Run: headless pygame with SDL's dummy video driver; simulated clock (each Clock.tick advances the game by its frame time, no real sleeping); random seed 0; keys injected as events and as key.get_pressed() state; mouse plan: one left click at the window centre at the start of phase 2, then a move to the lower-right quarter at the start of phase 3.
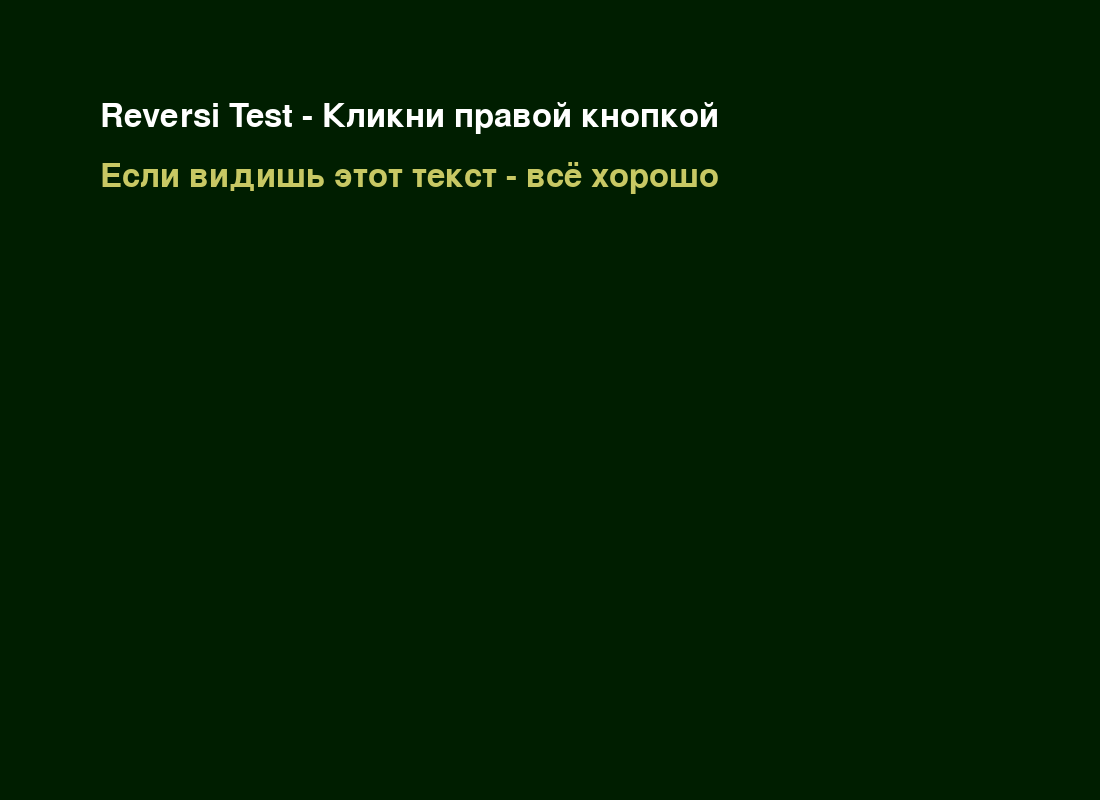
Frame 1 of 4 · flips 1–60 · no input
Frame 2 of 4 · flips 61–180 · clicked the window centre · tapped SPACE, RETURN · held RIGHT (→), D · screen unchanged from frame 1, image omitted
Frame 3 of 4 · flips 181–300 · moved the mouse to the lower-right quarter · held DOWN (↓), S · screen unchanged from frame 2, image omitted
Frame 4 of 4 · flips 301–420 · held LEFT (←), A, UP (↑), W · screen unchanged from frame 3, image omitted

The pygame program that drew these frames:

import pygame
import sys

pygame.init()
screen = pygame.display.set_mode((1100, 800))
pygame.display.set_caption('REVERSI - Test')

clock = pygame.time.Clock()
font = pygame.font.SysFont(None, 48)

running = True
while running:
    for event in pygame.event.get():
        if event.type == pygame.QUIT:
            running = False
        if event.type == pygame.MOUSEBUTTONDOWN:
            print(f"Клик! Кнопка: {event.button}   Позиция: {event.pos}")  # ← должно печатать

    screen.fill((0, 30, 0))  # тёмно-зелёный фон
    
    # Текст на экране
    text = font.render("Reversi Test - Кликни правой кнопкой", True, (255, 255, 255))
    screen.blit(text, (100, 100))
    
    text2 = font.render("Если видишь этот текст - всё хорошо", True, (200, 200, 100))
    screen.blit(text2, (100, 160))
    
    pygame.display.update()
    clock.tick(60)

pygame.quit()
sys.exit()
